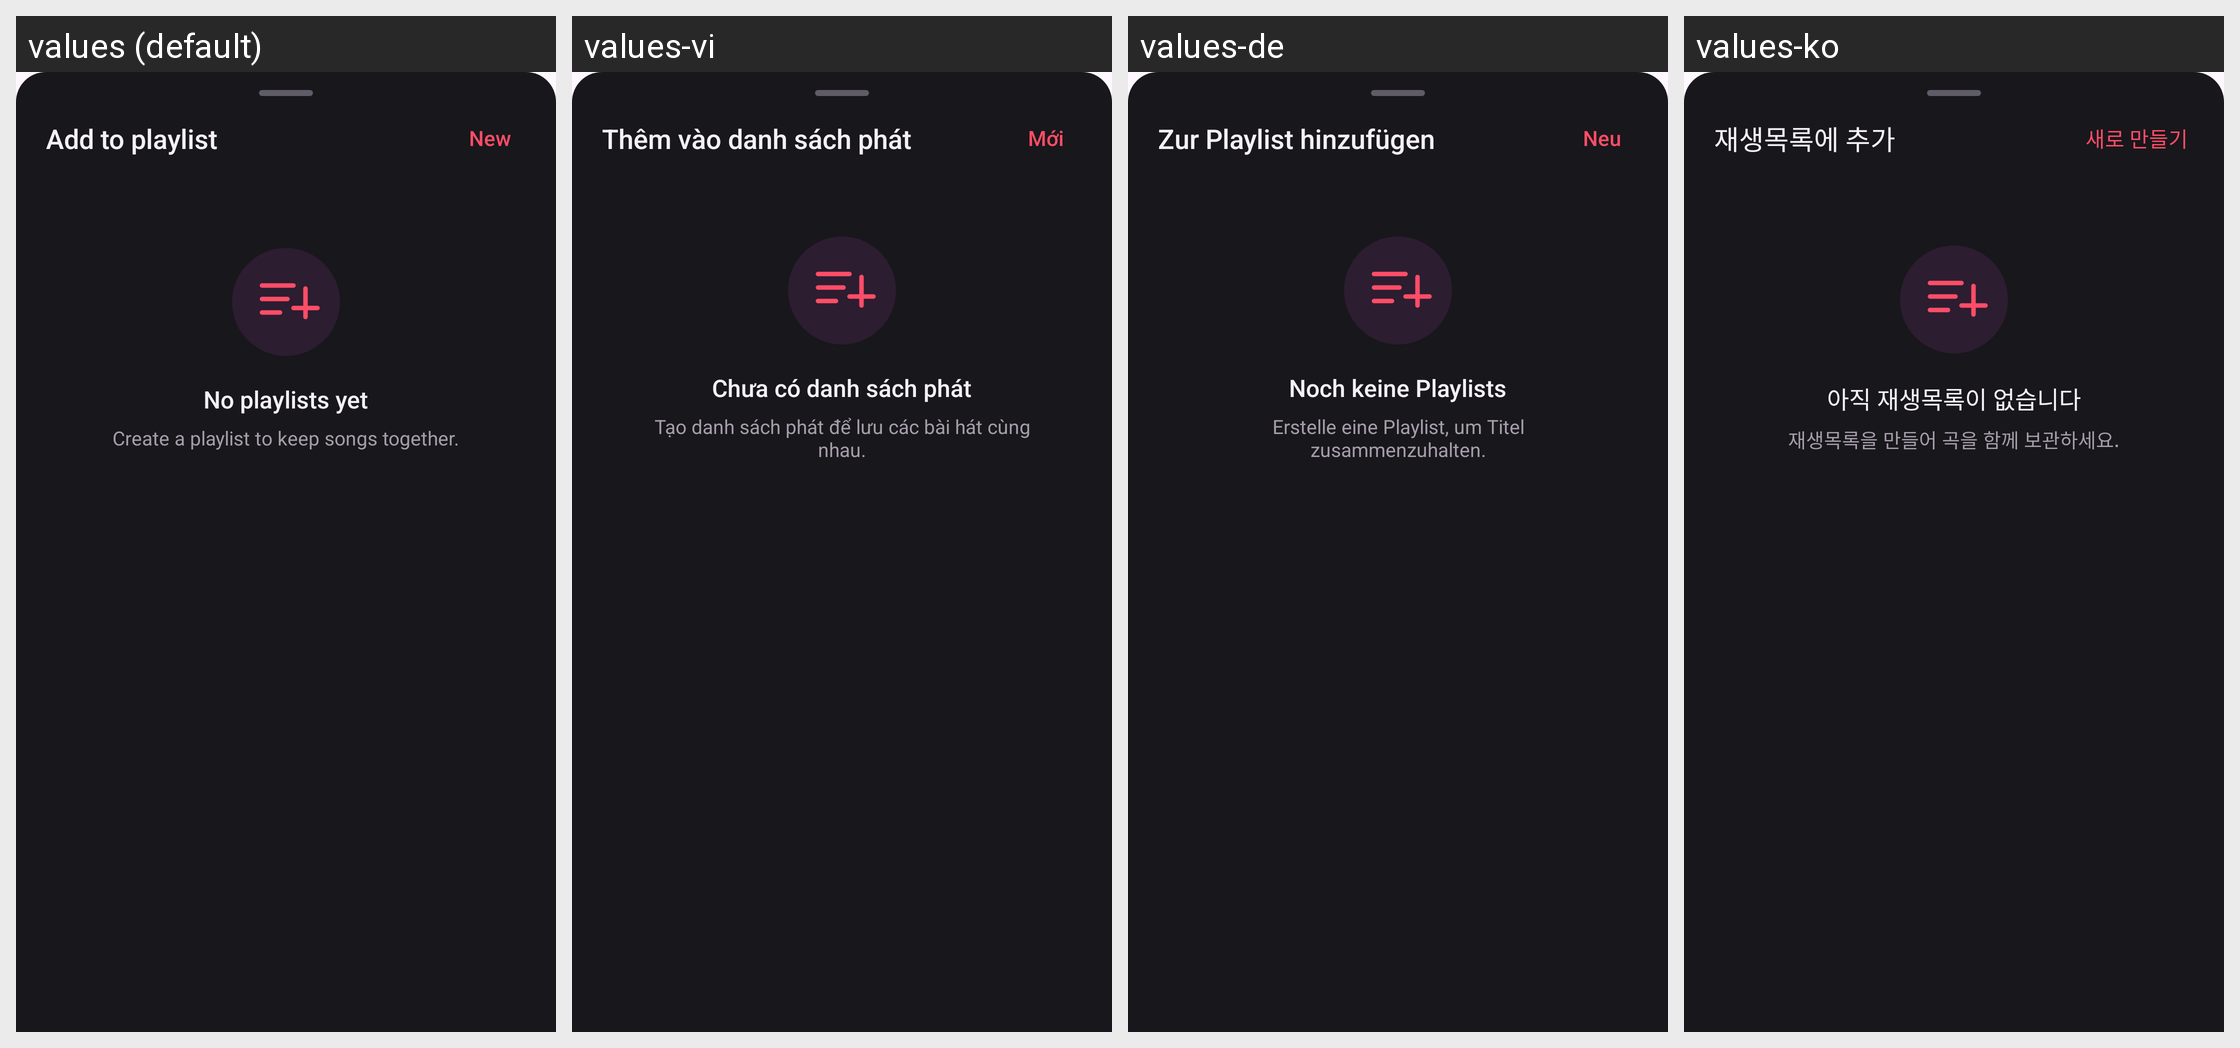

Strings drawn on this Android screen and how each of the app's shown locales translates them:
Android screen res/layout/dialog_playlist_picker.xml rendered under 4 locales, left to right: values (default), values-vi, values-de, values-ko. Device: Nexus 5 (rendered at 1080×1920; each locale shown at half size, 540×960, under a caption strip naming it); theme Theme.LCB_Template.
Other locales in the repository, not shown: values-es, values-fr, values-in, values-ja, values-ms, values-zh-rCN.
Strings drawn on this screen, with the default value and each locale's value (text and hints the layout hard-codes, and strings that could not be matched under every locale, appear in the picture but are not listed):

playlist_add_title
  values: Add to playlist
  values-vi: Thêm vào danh sách phát
  values-de: Zur Playlist hinzufügen
  values-ko: 재생목록에 추가

playlist_new
  values: New
  values-vi: Mới
  values-de: Neu
  values-ko: 새로 만들기

playlist_empty_title
  values: No playlists yet
  values-vi: Chưa có danh sách phát
  values-de: Noch keine Playlists
  values-ko: 아직 재생목록이 없습니다

playlist_empty_message
  values: Create a playlist to keep songs together.
  values-vi: Tạo danh sách phát để lưu các bài hát cùng nhau.
  values-de: Erstelle eine Playlist, um Titel zusammenzuhalten.
  values-ko: 재생목록을 만들어 곡을 함께 보관하세요.
